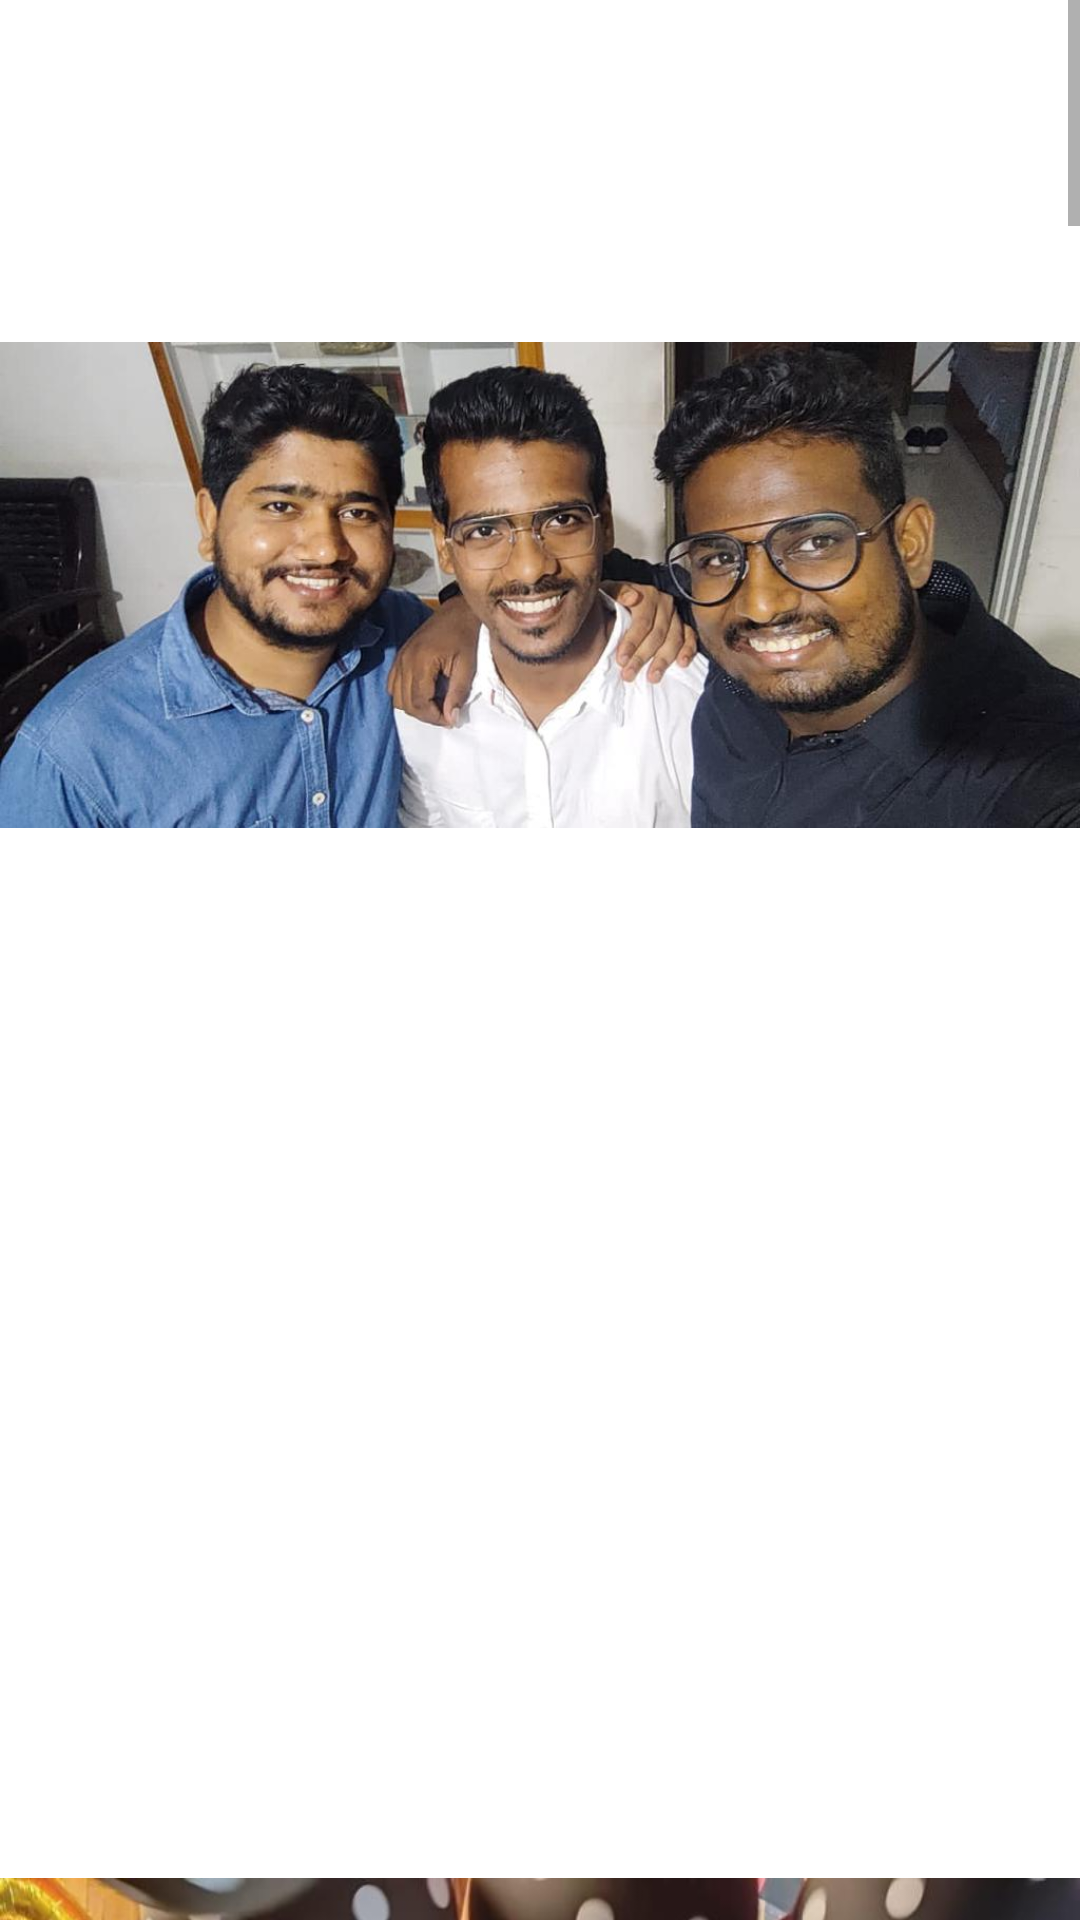

Layout XML and referenced resources for this Android screen:
<!-- AndroidManifest.xml: application theme Theme.KAS -->
<!-- res/layout/activity_main2.xml -->
<?xml version="1.0" encoding="utf-8"?>
<androidx.constraintlayout.widget.ConstraintLayout xmlns:android="http://schemas.android.com/apk/res/android"
    xmlns:app="http://schemas.android.com/apk/res-auto"
    xmlns:tools="http://schemas.android.com/tools"
    android:layout_width="match_parent"
    android:layout_height="match_parent"
    tools:context=".MainActivity2">

    <ScrollView
        android:layout_width="match_parent"
        android:layout_height="match_parent"
        app:layout_constraintBottom_toBottomOf="parent"
        app:layout_constraintEnd_toEndOf="parent"
        app:layout_constraintHorizontal_bias="0.5"
        app:layout_constraintStart_toStartOf="parent"
        app:layout_constraintTop_toTopOf="parent">

        <LinearLayout
            android:layout_width="match_parent"
            android:layout_height="wrap_content"
            android:orientation="vertical" >

            <ImageView
                android:id="@+id/imageView6"
                android:layout_width="match_parent"
                android:layout_height="390dp"
                app:srcCompat="@drawable/pic2" />

            <ImageView
                android:id="@+id/imageView5"
                android:layout_width="match_parent"
                android:layout_height="952dp"
                app:srcCompat="@drawable/pic5" />

            <ImageView
                android:id="@+id/imageView4"
                android:layout_width="match_parent"
                android:layout_height="wrap_content"
                app:srcCompat="@drawable/pic6" />

            <ImageView
                android:id="@+id/imageView3"
                android:layout_width="match_parent"
                android:layout_height="wrap_content"
                app:srcCompat="@drawable/pic1" />

            <ImageView
                android:id="@+id/imageView2"
                android:layout_width="match_parent"
                android:layout_height="wrap_content"
                app:srcCompat="@drawable/pic4" />

            <ImageView
                android:id="@+id/imageView"
                android:layout_width="match_parent"
                android:layout_height="match_parent"
                app:srcCompat="@drawable/pic3" />
        </LinearLayout>
    </ScrollView>
</androidx.constraintlayout.widget.ConstraintLayout>
<!-- resources referenced by this layout -->
<resources>
  <!-- drawable pic1: jpg bitmap (drawable-v24, 77504 bytes) -->
  <!-- drawable pic2: jpg bitmap (drawable-v24, 67776 bytes) -->
  <!-- drawable pic3: jpg bitmap (drawable-v24, 114588 bytes) -->
  <!-- drawable pic4: jpg bitmap (drawable-v24, 96554 bytes) -->
  <!-- drawable pic5: jpg bitmap (drawable-v24, 90708 bytes) -->
  <!-- drawable pic6: jpg bitmap (drawable-v24, 97252 bytes) -->
  <style name="Theme.KAS" parent="Theme.MaterialComponents.DayNight.DarkActionBar">
          
          <item name="colorPrimary">@color/purple_500</item>
          <item name="colorPrimaryVariant">@color/purple_700</item>
          <item name="colorOnPrimary">@color/white</item>
          
          <item name="colorSecondary">@color/teal_200</item>
          <item name="colorSecondaryVariant">@color/teal_700</item>
          <item name="colorOnSecondary">@color/black</item>
          
          <item name="android:statusBarColor" tools:targetApi="l">?attr/colorPrimaryVariant</item>
          
      </style>
  <!-- not gathered from this repository: default colours our renderer supplied (Android Studio template values) -->
  <color name="purple_500">#FF6200EE</color>
  <color name="purple_700">#FF3700B3</color>
  <color name="teal_200">#FF03DAC5</color>
  <color name="teal_700">#FF018786</color>
  <color name="black">#FF000000</color>
  <color name="white">#FFFFFFFF</color>
</resources>
